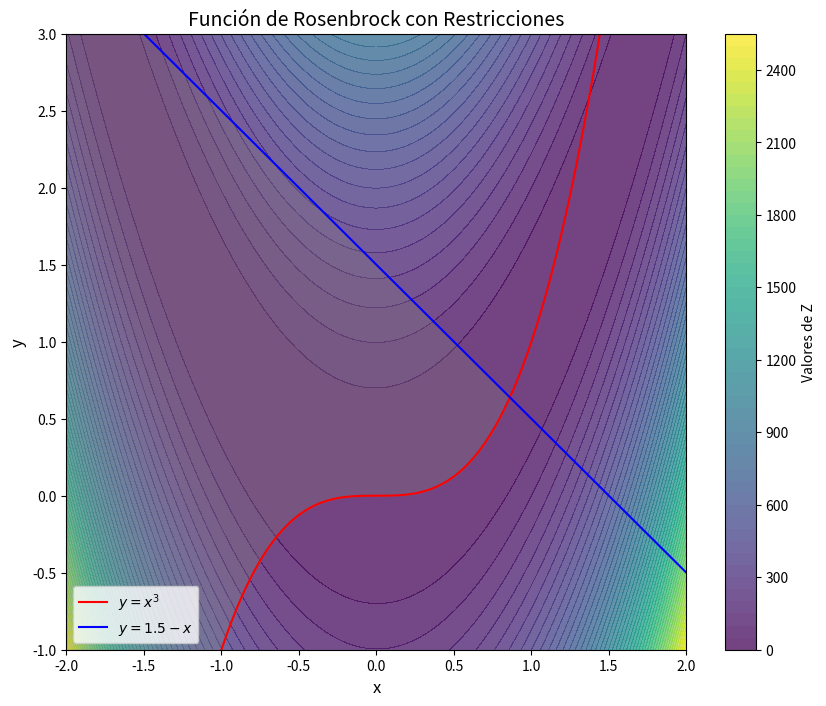

Generate this figure with matplotlib:
import numpy as np
import matplotlib.pyplot as plt

def rosenbrock(x, y, a=1, b=100):
    return (a - x)**2 + b * (y - x**2)**2

def cubic_constraint(x):
    return x**3

def line_constraint(x):
    return 1.5 - x



# Crear una malla de puntos
x = np.linspace(-2, 2, 400)
y = np.linspace(-1, 3, 400)
X, Y = np.meshgrid(x, y)

# Calcular los valores de la función de Rosenbrock
Z = rosenbrock(X, Y)

# Definir las restricciones
cubic_y = cubic_constraint(x)
line_y = line_constraint(x)

# Configurar el gráfico
plt.figure(figsize=(10, 8))

# Graficar la función de Rosenbrock
contour_filled = plt.contourf(X, Y, Z, levels=50, cmap='viridis', alpha=0.75)
plt.colorbar(contour_filled, label='Valores de Z')

# Graficar las restricciones
plt.plot(x, cubic_y, 'r-', label='$y = x^3$')
plt.plot(x, line_y, 'b-', label='$y = 1.5 - x$')

# Sombrear la región factible
plt.fill_between(x, np.maximum(cubic_y, -1), line_y, where=(cubic_y <= line_y), color='gray', alpha=0.3)

# Ajustar etiquetas y título del gráfico
plt.title('Función de Rosenbrock con Restricciones', fontsize=14)
plt.xlabel('x', fontsize=12)
plt.ylabel('y', fontsize=12)

# Ajustar el rango de los ejes
plt.xlim([-2, 2])
plt.ylim([-1, 3])

# Mostrar leyenda
plt.legend()

# Mostrar la gráfica
plt.show()
